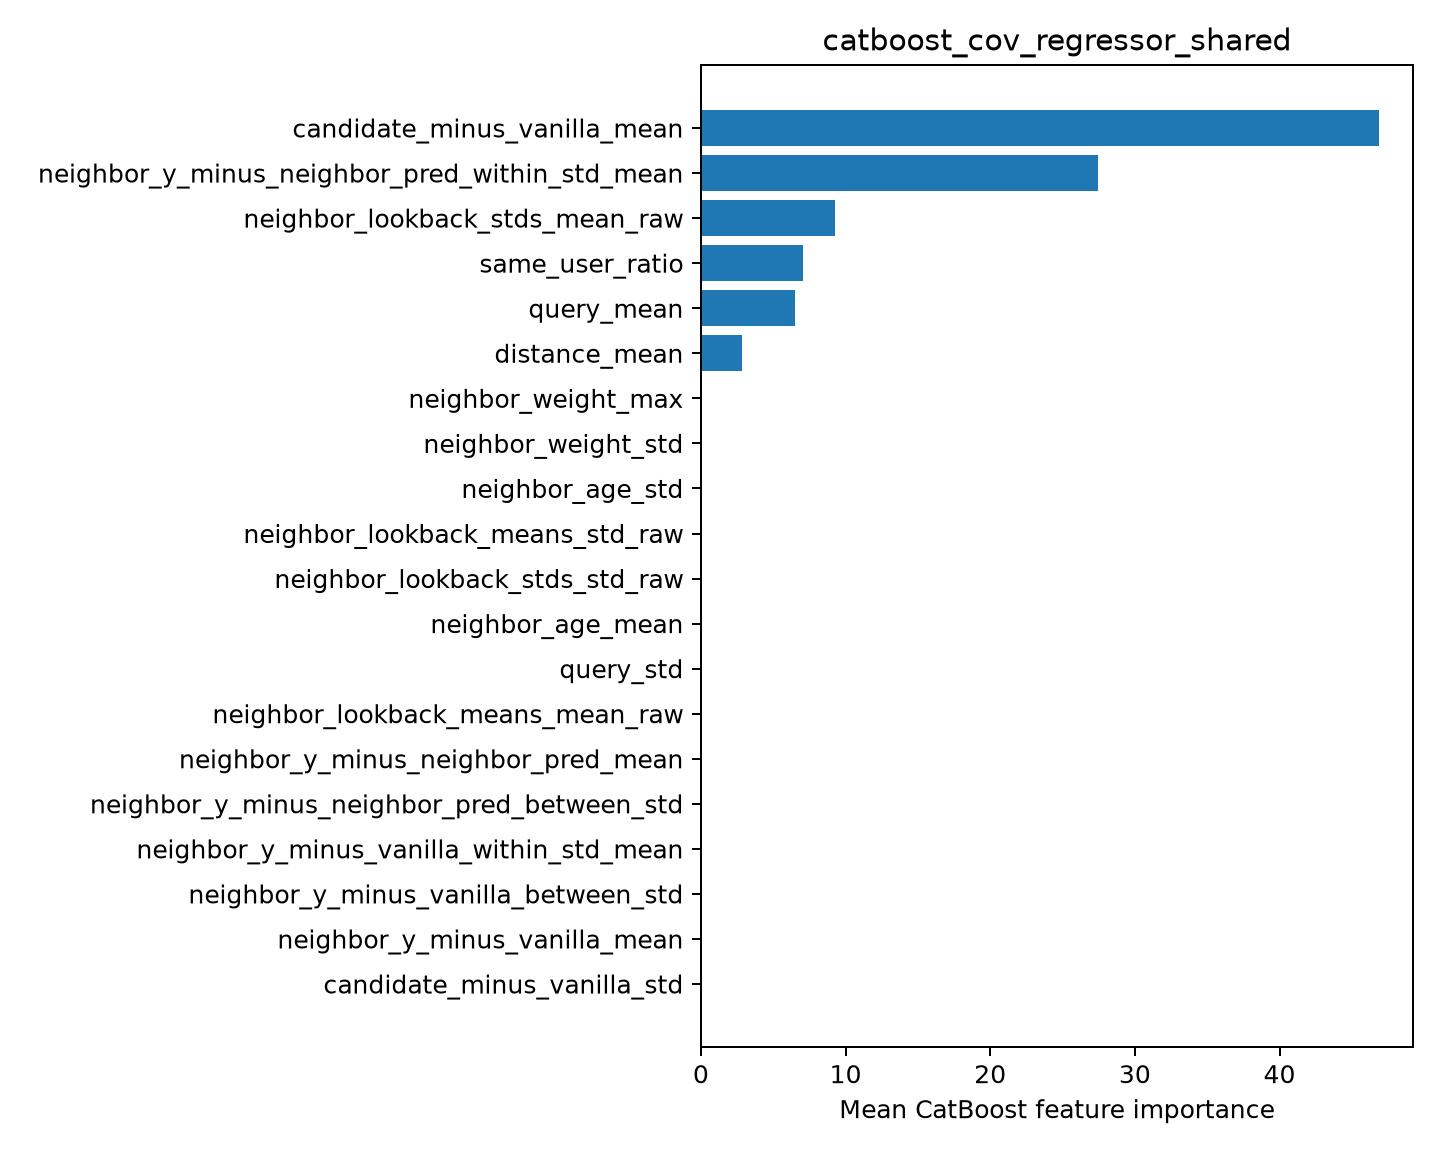

The file beside this chart, header and first rows:
feature, importance
candidate_minus_vanilla_mean, 46.88
neighbor_y_minus_neighbor_pred_within_st…, 27.46
neighbor_lookback_stds_mean_raw, 9.245
same_user_ratio, 7.023
query_mean, 6.534
distance_mean, 2.856
neighbor_weight_max, 0.0
neighbor_weight_std, 0.0
neighbor_age_std, 0.0
neighbor_lookback_means_std_raw, 0.0
neighbor_lookback_stds_std_raw, 0.0
neighbor_age_mean, 0.0
query_std, 0.0
neighbor_lookback_means_mean_raw, 0.0
neighbor_y_minus_neighbor_pred_mean, 0.0
neighbor_y_minus_neighbor_pred_between_s…, 0.0
neighbor_y_minus_vanilla_within_std_mean, 0.0
neighbor_y_minus_vanilla_between_std, 0.0
neighbor_y_minus_vanilla_mean, 0.0
candidate_minus_vanilla_std, 0.0
